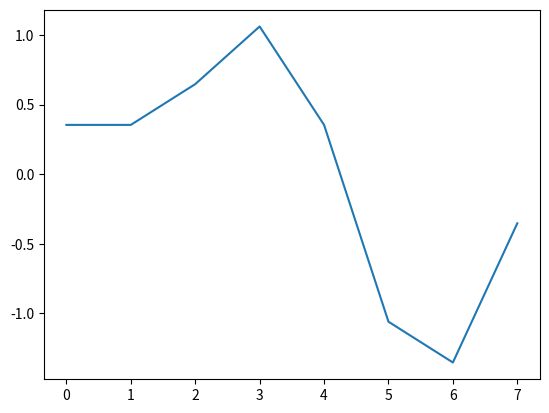

This figure's Python source:
import numpy as np
import matplotlib.pyplot as plt

ts = 8000
n = np.arange(0, 8)
t = n*(1/ts)
xn = np.sin(2*np.pi*1000*t) + 0.5*np.sin(2*np.pi*2000*t + 3*np.pi/4)

plt.plot(n, xn)
plt.show()
